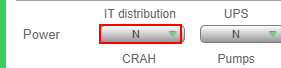
Workflow: Main

Step 1: get-text from the drop-down

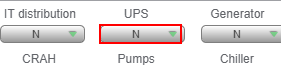
Step 2: get-text from the drop-down

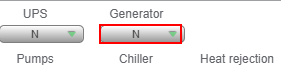
Step 3: get-text from the drop-down

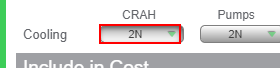
Step 4: get-text from the drop-down

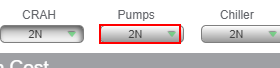
Step 5: get-text from the drop-down

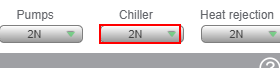
Step 6: get-text from the drop-down

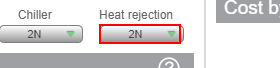
Step 7: get-text from the drop-down

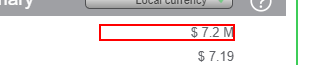
Step 8: get-text from the element

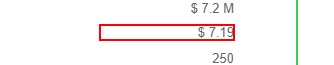
Step 9: get-text from the element

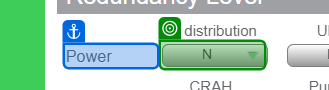
Step 10: select "N" in the drop-down in window 'Data Center Capital Cost Calculator' (chrome.exe)

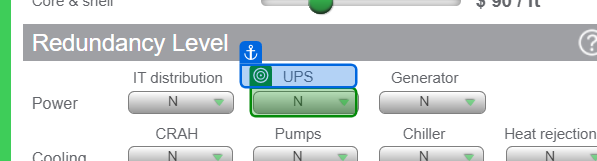
Step 11: select "N" in the drop-down in window 'Data Center Capital Cost Calculator' (chrome.exe)

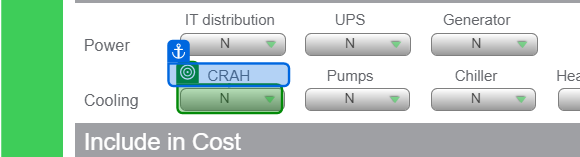
Step 12: select "2N" in the drop-down in window 'Data Center Capital Cost Calculator' (chrome.exe)
